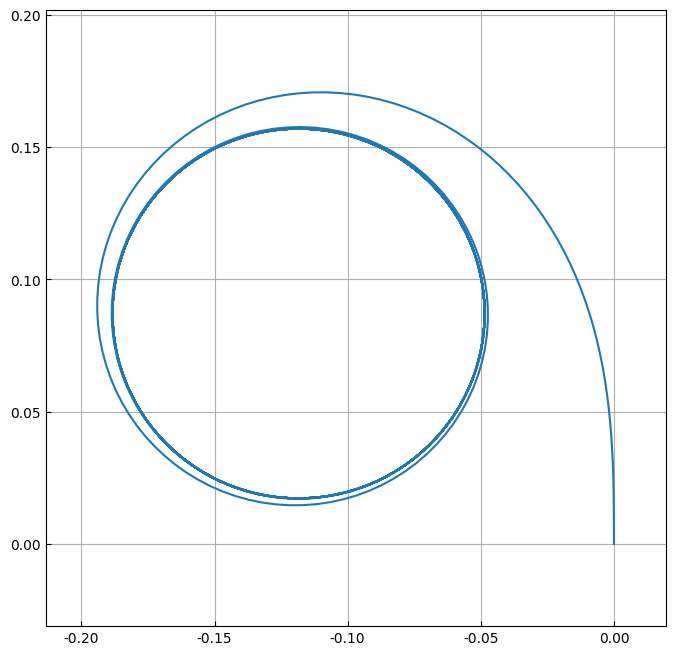

Here is the Python script that generated this plot:
import numpy as np
from copy import deepcopy
"""
野本の1次近似のKTモデル
・最も単純な操縦運動モデル
・舵角と回頭角速度の関係を表す
・複雑な動きを解くときはMMGモデルでないと動きが解けない

r_dush = (K*lambda - r)/T
K,T : Zig-Zag実験から決まる定数
r   : 回頭速度
lambda:舵角


@propatyメソッドはself.dataで呼び出せる
stepのretuenはdef data(self)で定義したもの
"""
class KTmodel():
    def __init__(self, Loa=0.158, K=0.060265768294965424, T=30.249045960691753,):
        # 各パラメータの定義
        self._K = K
        self._T = T
        self._Loa = Loa
        self._cal_dt = 1
        self._X = None
        self._Y = None
        self._Sog = None
        self._Heading = None
        self._Rot = None
        self._rudder=0

    def reset(self, x_init, y_init, sog_init, head_init, rot_init):
        # 初期化(位置，速度，船首方位，回頭角)
        self._X = x_init
        self._Y = y_init
        self._Sog = sog_init
        self._Heading = head_init
        self._Rot = rot_init
        self._ruuder = 0

        return self.data
    
    def step(self, rudder, dt):
        """
        dt[sec]だけ船を進める
        while文でself._cal_dtごとに分割して計算する
        """
        assert self._X is not None, "Not initilized !!"
        self._rudder = rudder
        cal_time = dt/np.ceil(dt/self._cal_dt) # self._cal_dtごとに分割するときの1stepの時間
        for _ in range(int(np.ceil(dt/self._cal_dt))):
            r_next = self._Rot + ( ( self._K*rudder - self._Rot )/self._T )*cal_time
            head_next = self._Heading + (r_next + self._Rot)*cal_time
            self._X += self._Sog*np.sin( np.radians( (head_next + self._Heading)/2 ) )*cal_time
            self._Y += self._Sog*np.cos( np.radians( (head_next + self._Heading)/2 ) )*cal_time
            self._Rot = r_next
            self._Heading = head_next

        return self.data
    
    @property
    def data(self):
        return deepcopy([ self._X, self._Y, self._Sog, self._Heading, self._Rot])

if __name__=='__main__':
    ship = KTmodel()

    own_log = [ ship.reset(0,0,10*1.852/3600, 0, 0) ]

    sim_time = 1200
    rudder = 1
    for _ in range(sim_time):
        if _ >= 0:
            rudder = -35
        else:
            rudder = 0
        own_log.append( ship.step(rudder, 1) )

    own_log = np.array(own_log).T

    import matplotlib.pyplot as plt
    plt.rcParams['font.family'] = 'Times New Roman'
    plt.rcParams['font.size'] = 10
    plt.rcParams['figure.dpi'] = 100
    plt.rcParams['mathtext.fontset'] = 'cm'
    plt.rcParams['axes.axisbelow'] = True
    plt.rcParams['xtick.direction'] = 'in'
    plt.rcParams['ytick.direction'] = 'in'
    #plt.xkcd()import os

    fig, ax = plt.subplots(1, 1, figsize=(8,8))

    ax.plot(
        own_log[0], own_log[1]
    )
    
    wide = max(
        [ max(own_log[0])-min(own_log[0]), max(own_log[1])-min(own_log[1]) ]
    )
    ax.set_xlim( (max(own_log[0])+min(own_log[0]))*0.5 - wide*0.6, (max(own_log[0])+min(own_log[0]))*0.5 + wide*0.6 )
    ax.set_ylim( (max(own_log[1])+min(own_log[1]))*0.5 - wide*0.6, (max(own_log[1])+min(own_log[1]))*0.5 + wide*0.6 )
    ax.grid()
    plt.show()